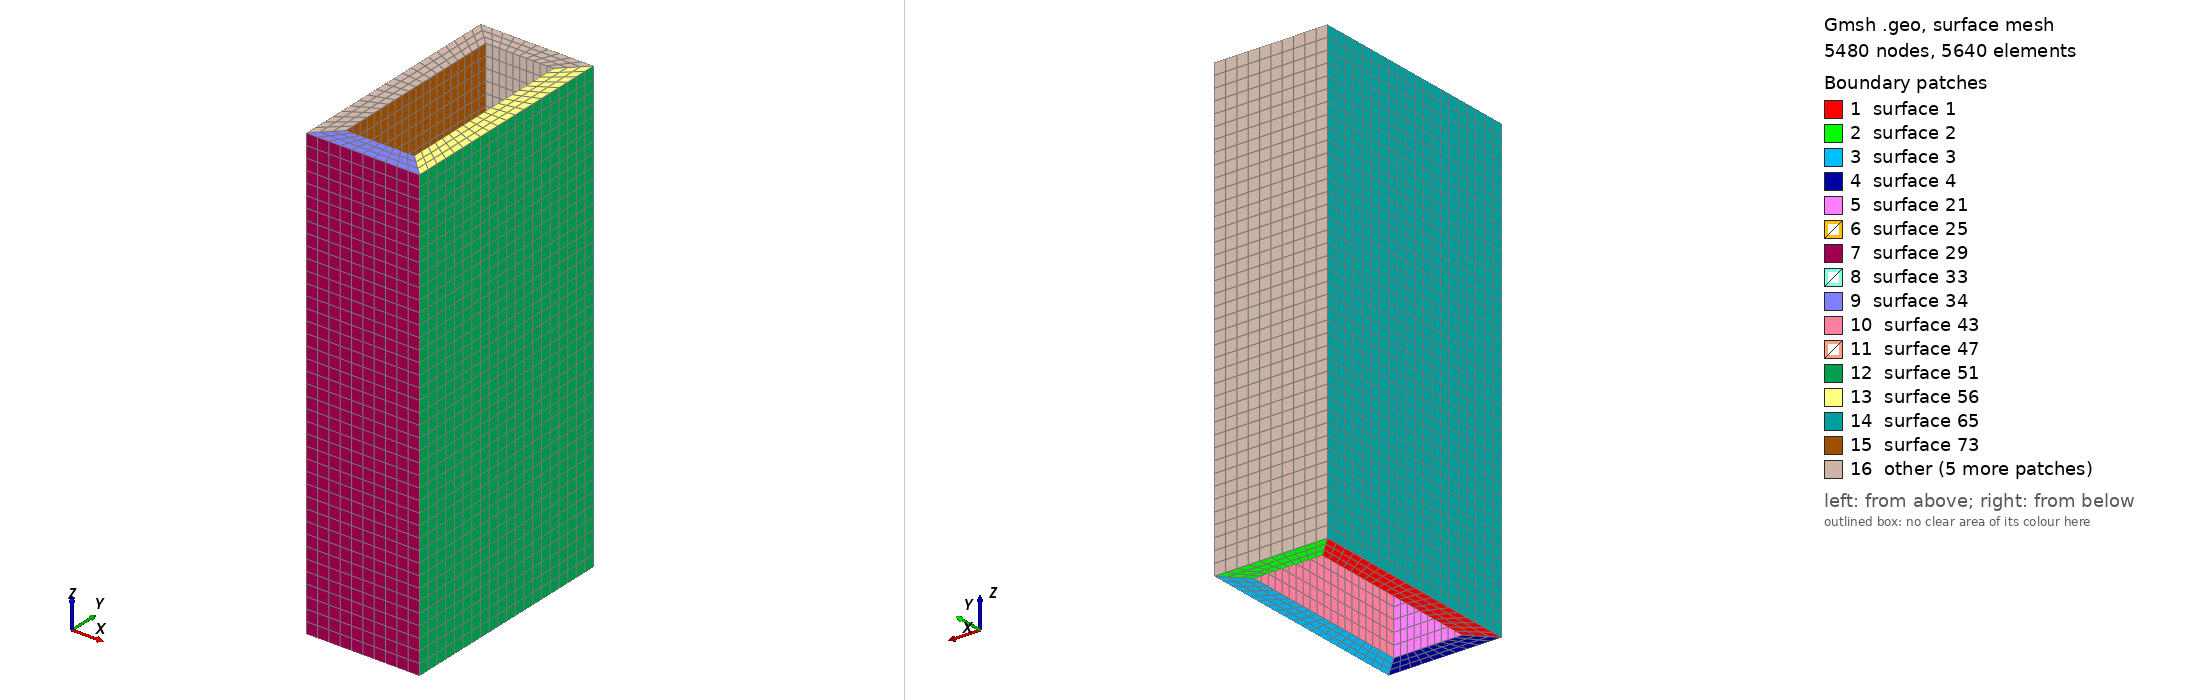

Gmsh geometry script, surface-meshed: 5480 nodes, 5640 surface elements. Boundary patches (legend numbers): 1 surface 1, 2 surface 2, 3 surface 3, 4 surface 4, 5 surface 21, 6 surface 25, 7 surface 29, 8 surface 33, 9 surface 34, 10 surface 43, 11 surface 47, 12 surface 51, 13 surface 56, 14 surface 65, 15 surface 73, 16 other. Left view from above one corner, right view from below the opposite corner. The script declares no physical surfaces, so the legend lists its geometric surfaces. The drawing asked Gmsh for element sizes between 1% and 20% of the model's largest extent; the script's own settings can give other sizes.

=== masonry_tower_edu.geo (drawn) ===
a=5.;
b=10.;
t=1.0;
Point(1)={-a/2,-b/2,0.0};
Point(2)={ a/2,-b/2,0.0};
Point(3)={ a/2, b/2,0.0};
Point(4)={-a/2, b/2,0.0};
Point(5)={-a/2+t,-b/2,0.0};
Point(6)={ a/2-t,-b/2,0.0};
Point(7)={ a/2-t, b/2,0.0};
Point(8)={-a/2+t, b/2,0.0};
Point(9) ={-a/2,-b/2+t,0.0};
Point(10)={ a/2,-b/2+t,0.0};
Point(11)={ a/2, b/2-t,0.0};
Point(12)={-a/2, b/2-t,0.0};
Point(13) ={-a/2+t,-b/2+t,0.0};
Point(14)={ a/2-t,-b/2+t,0.0};
Point(15)={ a/2-t, b/2-t,0.0};
Point(16)={-a/2+t, b/2-t,0.0};//+
//+
Line(1) = {16, 4};
//+
Line(2) = {4, 1};
//+
Line(3) = {1, 13};
//+
Line(4) = {13, 16};
//+
Line(5) = {4, 3};
//+
Line(6) = {3, 15};
//+
Line(7) = {15, 16};
//+
Line(8) = {3, 2};
//+
Line(9) = {2, 14};
//+
Line(10) = {14, 13};
//+
Line(11) = {1, 2};
//+
Line(12) = {14, 15};
//+
Curve Loop(1) = {2, 3, 4, 1};
//+
Plane Surface(1) = {1};
//+
Curve Loop(2) = {7, 1, 5, 6};
//+
Plane Surface(2) = {2};
//+
Curve Loop(3) = {12, -6, 8, 9};
//+
Plane Surface(3) = {3};
//+
Curve Loop(4) = {10, -3, 11, 9};
//+
Plane Surface(4) = {4};
//+
Transfinite Curve {1, 3, 9, 6} = 4 Using Progression 1;
//+
Transfinite Curve {5, 7, 10, 11} = 11 Using Progression 1;
//+
Transfinite Curve {2, 4, 8, 12} = 21 Using Progression 1;
//+
Transfinite Surface {1} = {1, 13, 16, 4};
//+
Transfinite Surface {4} = {1, 2, 14, 13};
//+
Transfinite Surface {3} = {14, 2, 3, 15};
//+
Transfinite Surface {2} = {16, 15, 3, 4};
//+
Recombine Surface {4, 3, 2, 1};
//+
Extrude {0, 0, 20} {
  Surface{4}; Surface{3}; Surface{1}; Surface{2}; Layers {40}; Recombine;
}
//+
Physical Volume("TOWER", 101) = {1, 2, 3, 4};
